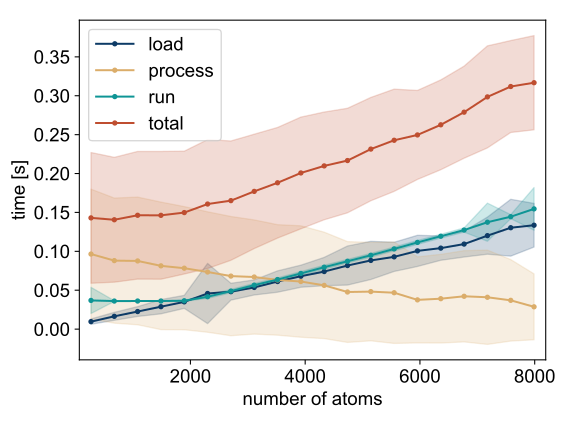

Data behind this chart, as committed beside it:
num_atoms, num_res, load, process, run, total, pdbid
432, 53, 0.01421, 0.002395, 0.3316, 0.3482, 4g3o
5902, 758, 0.102, 0.007724, 0.1158, 0.2255, 5n0x
1401, 165, 0.04407, 0.2111, 0.03539, 0.2906, 6sie
2636, 328, 0.04462, 0.003537, 0.04724, 0.09539, 6d6m
2042, 250, 0.03405, 0.07285, 0.03676, 0.1437, 3o1e
8189, 1079, 0.1318, 0.008915, 0.1567, 0.2975, 1w0c
1768, 237, 0.03595, 0.3206, 0.03549, 0.392, 6v1p
2492, 314, 0.04519, 0.02505, 0.04484, 0.1151, 1sz3
934, 116, 0.02073, 0.07919, 0.03512, 0.135, 5pd3
2890, 369, 0.0527, 0.003449, 0.05189, 0.108, 3ot2
1693, 214, 0.03097, 0.08593, 0.03518, 0.1521, 5lqn
2024, 265, 0.03479, 0.002802, 0.03652, 0.07411, 1bue
397, 19, 0.01282, 0.06758, 0.03535, 0.1158, 4u6k
1838, 162, 0.04979, 0.002493, 0.03538, 0.08766, 2mfc
2416, 301, 0.07921, 0.00306, 0.04339, 0.1257, 6hp1
3396, 439, 0.05672, 0.04232, 0.06154, 0.1606, 5csr
4818, 636, 0.07583, 0.06495, 0.08825, 0.229, 5b5u
6746, 882, 0.1053, 0.09943, 0.1272, 0.332, 6cxl
1081, 126, 0.02263, 0.06399, 0.03583, 0.1225, 6jj6
1751, 223, 0.03044, 0.002677, 0.03525, 0.06837, 3qrd
2601, 327, 0.04593, 0.02333, 0.04676, 0.116, 2ims
1006, 126, 0.02114, 0.001794, 0.03558, 0.05851, 5pql
4015, 547, 0.06205, 0.004575, 0.0733, 0.1399, 5szn
2607, 330, 0.04156, 0.003458, 0.04666, 0.09168, 5exv
3722, 476, 0.05853, 0.04878, 0.06743, 0.1747, 6ch2
3163, 387, 0.05283, 0.1006, 0.05698, 0.2104, 4l8b
2481, 314, 0.04515, 0.08379, 0.04464, 0.1736, 5ivc
2036, 251, 0.0345, 0.06613, 0.03649, 0.1371, 7jqg
3393, 429, 0.05502, 0.0288, 0.06155, 0.1454, 5uiw
1892, 243, 0.03647, 0.1017, 0.03566, 0.1738, 3e9d
6336, 822, 0.09947, 0.006864, 0.1182, 0.2245, 2zvv
2124, 275, 0.03624, 0.2322, 0.03788, 0.3063, 6bxs
1445, 171, 0.02507, 0.0605, 0.0352, 0.1208, 5o20
1131, 137, 0.03541, 0.0019, 0.03568, 0.07299, 6uz5
3934, 517, 0.06556, 0.004761, 0.07167, 0.142, 4tsm
3449, 457, 0.05591, 0.00416, 0.06254, 0.1226, 2b1h
400, 22, 0.01136, 0.001091, 0.03551, 0.04796, 165d
3422, 440, 0.05193, 0.003981, 0.06196, 0.1179, 6a9k
3501, 452, 0.06284, 0.07816, 0.06348, 0.2045, 3ru6
3153, 384, 0.05153, 0.09271, 0.05685, 0.2011, 6npr
5042, 647, 0.0784, 0.05226, 0.09263, 0.2233, 2v7e
838, 108, 0.01743, 0.1914, 0.03513, 0.2439, 5c8h
2625, 345, 0.04353, 0.003238, 0.04713, 0.0939, 1gif
1845, 233, 0.02772, 0.07887, 0.03514, 0.1417, 4gml
5033, 622, 0.08171, 0.005583, 0.09239, 0.1797, 6ebz
4673, 604, 0.07161, 0.1395, 0.08553, 0.2967, 6r9m
1549, 207, 0.04884, 0.1444, 0.03551, 0.2287, 6rvo
2868, 354, 0.0489, 0.009714, 0.05152, 0.1101, 3hmv
2292, 290, 0.0403, 0.07621, 0.04133, 0.1578, 2x7w
3701, 478, 0.0611, 0.03317, 0.06712, 0.1614, 3kwx
3572, 469, 0.05996, 0.09301, 0.06487, 0.2178, 2fqf
3290, 432, 0.05593, 0.09161, 0.0597, 0.2072, 1eyq
1464, 186, 0.02714, 0.1064, 0.03532, 0.1688, 3iug
5069, 641, 0.08728, 0.005623, 0.09312, 0.186, 4zq8
1900, 256, 0.0341, 0.1769, 0.03533, 0.2463, 5fgw
4203, 555, 0.06391, 0.01444, 0.07668, 0.155, 1nob
281, 35, 0.02378, 0.1476, 0.03506, 0.2064, 2n1n
3071, 395, 0.04871, 0.00364, 0.0553, 0.1076, 2pvo
1922, 238, 0.03705, 0.08772, 0.0352, 0.16, 1exa
6636, 824, 0.1053, 0.007207, 0.1243, 0.2368, 3q5d
... 14,157 more rows
